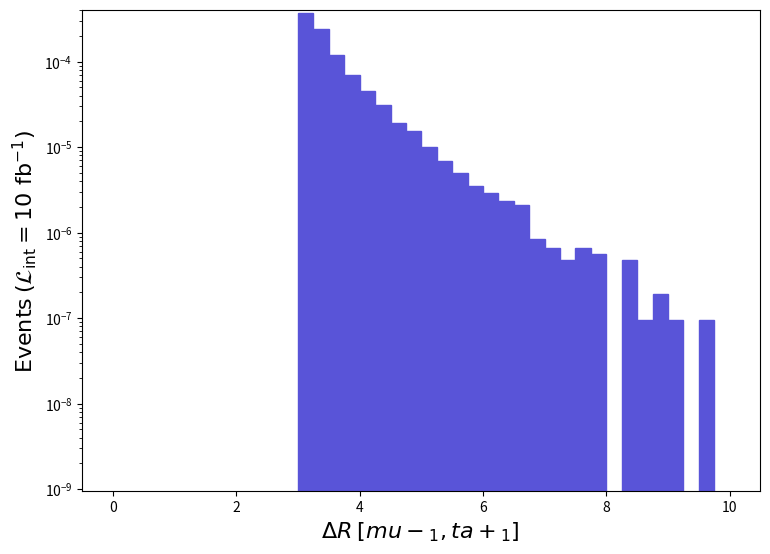

Source code (Python): (Note: this script raises an exception after producing the figure.)
def selection_8():

    # Library import
    import numpy
    import matplotlib
    import matplotlib.pyplot   as plt
    import matplotlib.gridspec as gridspec

    # Library version
    matplotlib_version = matplotlib.__version__
    numpy_version      = numpy.__version__

    # Histo binning
    xBinning = numpy.linspace(0.0,10.0,41,endpoint=True)

    # Creating data sequence: middle of each bin
    xData = numpy.array([0.125,0.375,0.625,0.875,1.125,1.375,1.625,1.875,2.125,2.375,2.625,2.875,3.125,3.375,3.625,3.875,4.125,4.375,4.625,4.875,5.125,5.375,5.625,5.875,6.125,6.375,6.625,6.875,7.125,7.375,7.625,7.875,8.125,8.375,8.625,8.875,9.125,9.375,9.625,9.875])

    # Creating weights for histo: y9_DELTAR_0
    y9_DELTAR_0_weights = numpy.array([0.0,0.0,0.0,0.0,0.0,0.0,0.0,0.0,0.0,0.0,0.0,0.0,0.0003675307,0.0002425267,0.0001185644,6.99833e-05,4.56454e-05,3.15351e-05,1.90347e-05,1.53414e-05,9.9435e-06,6.8184e-06,5.0191e-06,3.5039e-06,2.9357e-06,2.3675e-06,2.0834e-06,8.523e-07,6.629e-07,4.735e-07,6.629e-07,5.682e-07,0.0,4.735e-07,9.47e-08,1.894e-07,9.47e-08,0.0,9.47e-08,0.0])

    # Creating a new Canvas
    fig   = plt.figure(figsize=(8.75,6.25),dpi=80)
    frame = gridspec.GridSpec(1,1)
    pad   = fig.add_subplot(frame[0])

    # Creating a new Stack
    pad.hist(x=xData, bins=xBinning, weights=y9_DELTAR_0_weights,\
             label="$run\_01$", histtype="stepfilled", rwidth=1.0,\
             color="#5954d8", edgecolor="#5954d8", linewidth=1, linestyle="solid",\
             bottom=None, cumulative=False, density=False, align="mid", orientation="vertical")


    # Axis
    plt.rc('text',usetex=False)
    plt.xlabel(r"$\Delta R$ $[ mu-_{1}, ta+_{1} ]$ ",\
               fontsize=16,color="black")
    plt.ylabel(r"$\mathrm{Events}$ $(\mathcal{L}_{\mathrm{int}} = 10\ \mathrm{fb}^{-1})$ ",\
               fontsize=16,color="black")

    # Boundary of y-axis
    ymax=(y9_DELTAR_0_weights).max()*1.1
    #ymin=0 # linear scale
    ymin=min([x for x in (y9_DELTAR_0_weights) if x])/100. # log scale
    plt.gca().set_ylim(ymin,ymax)

    # Log/Linear scale for X-axis
    plt.gca().set_xscale("linear")
    #plt.gca().set_xscale("log",nonpositive="clip")

    # Log/Linear scale for Y-axis
    #plt.gca().set_yscale("linear")
    plt.gca().set_yscale("log",nonpositive="clip")

    # Saving the image
    plt.savefig('../../HTML/MadAnalysis5job_0/selection_8.png')

# Running!
if __name__ == '__main__':
    selection_8()
